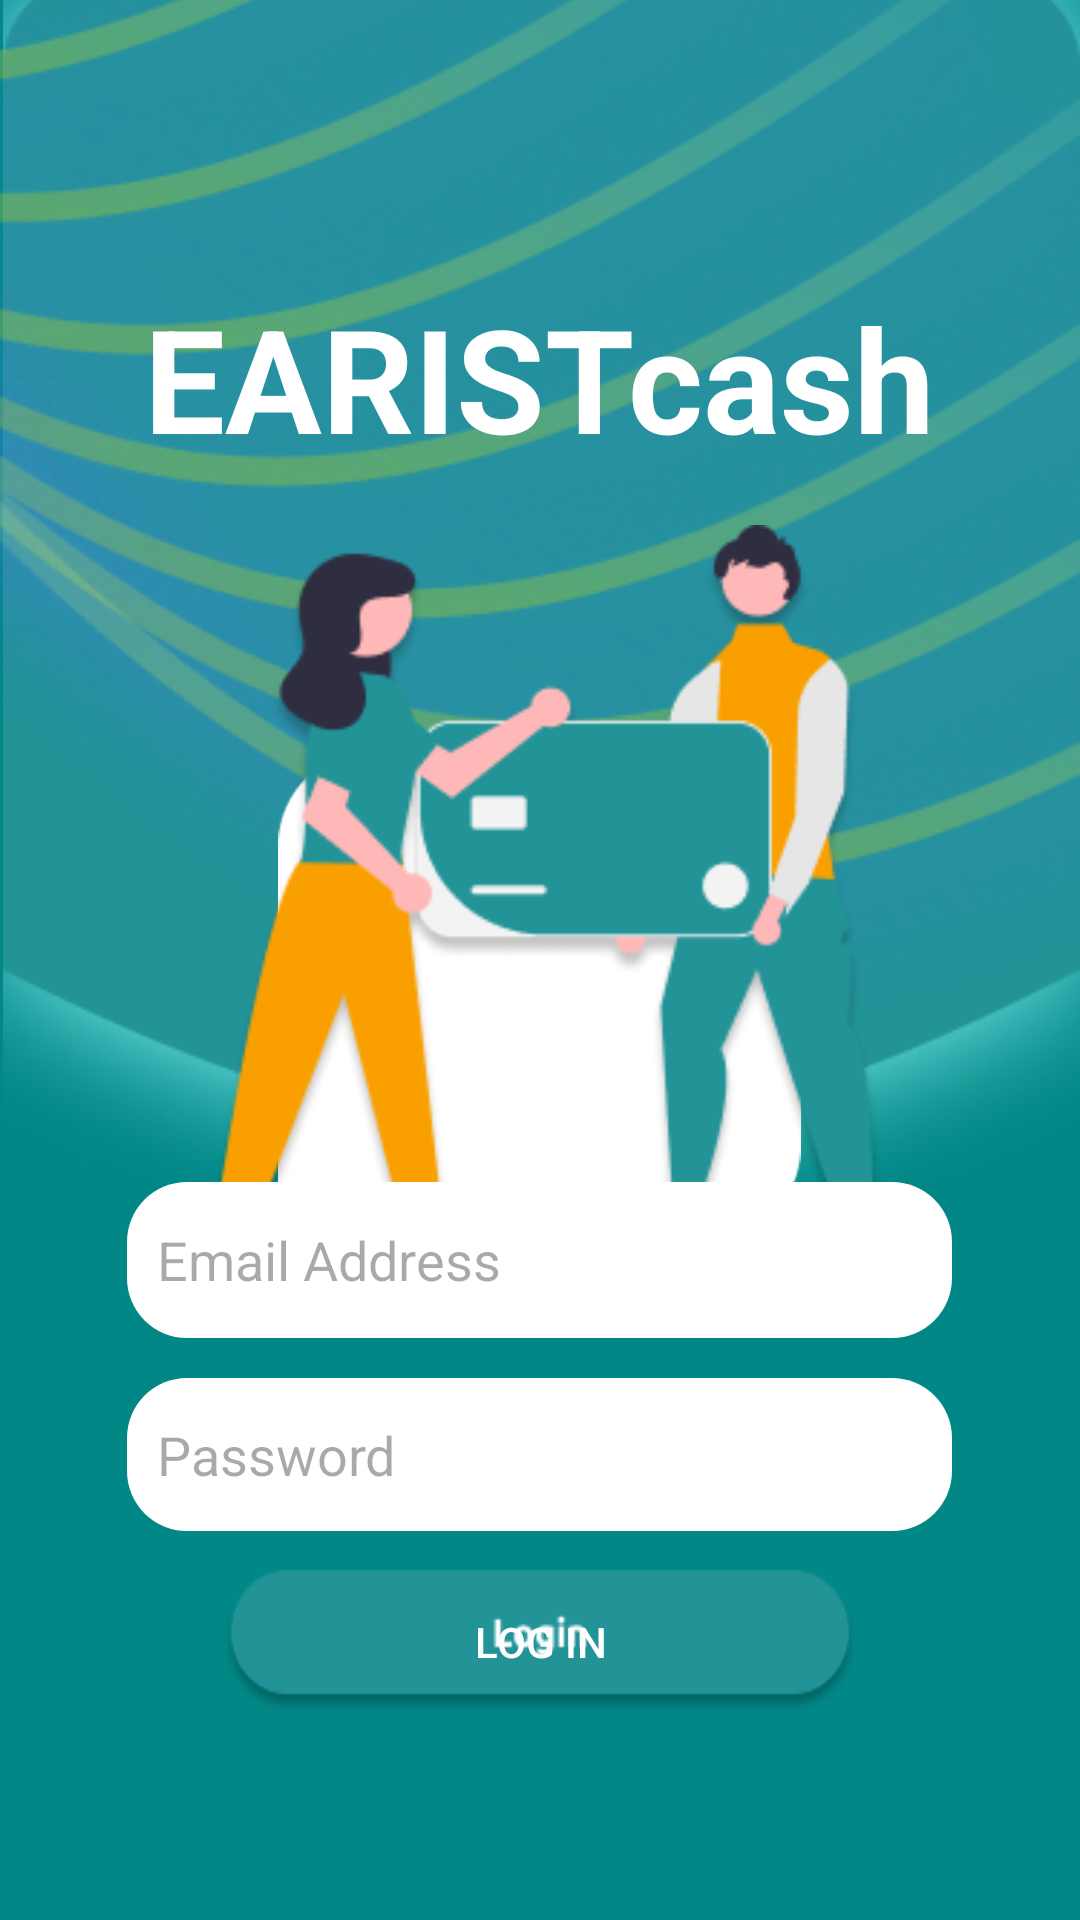

The Android layout XML behind this screen, and the referenced resources:
<!-- AndroidManifest.xml: application theme Theme.IT3c_partialappsgrp8 -->
<!-- res/layout/activity_main.xml -->
<?xml version="1.0" encoding="utf-8"?>
<RelativeLayout xmlns:android="http://schemas.android.com/apk/res/android"
    xmlns:app="http://schemas.android.com/apk/res-auto"
    xmlns:tools="http://schemas.android.com/tools"
    android:layout_width="match_parent"
    android:layout_height="match_parent"
    android:background="@color/design_default_color_secondary_variant"
    tools:context=".MainActivity">


    <ImageView
        android:id="@+id/a"
        android:layout_width="410dp"
        android:layout_height="488dp"
        android:layout_alignParentStart="true"
        android:layout_alignParentLeft="true"
        android:layout_alignParentTop="true"
        android:layout_marginStart="1dp"
        android:layout_marginLeft="1dp"
        android:layout_marginTop="-35dp"
        android:importantForAccessibility="no"
        app:srcCompat="@drawable/green"
        tools:ignore="RtlHardcoded" />

    <ImageView
        android:id="@+id/b"
        android:layout_width="419dp"
        android:layout_height="761dp"
        android:layout_marginStart="0dp"
        android:layout_marginTop="-61dp"
        app:srcCompat="@drawable/yellow"
        tools:ignore="ContentDescription" />

    <LinearLayout
        android:layout_width="match_parent"
        android:layout_height="252dp"
        android:gravity="center"
        android:orientation="vertical">

        <TextView
            android:id="@+id/textView3"
            android:layout_width="wrap_content"
            android:layout_height="wrap_content"
            android:shadowColor="#020202"
            android:text="EARISTcash"
            android:textColor="#FFFFFF"
            android:textColorHint="#FFFFFF"
            android:textSize="48sp"
            android:textStyle="bold" />
    </LinearLayout>

    <LinearLayout
        android:layout_width="match_parent"
        android:layout_height="match_parent"
        android:orientation="vertical">

        <ImageView
            android:id="@+id/c"
            android:layout_width="357dp"
            android:layout_height="164dp"
            android:layout_gravity="center"
            android:layout_marginTop="250dp"
            android:importantForAccessibility="no"
            app:srcCompat="@drawable/white" />
    </LinearLayout>

    <LinearLayout
        android:layout_width="match_parent"
        android:layout_height="561dp"
        android:layout_marginTop="175dp"
        android:gravity="center_horizontal"
        android:orientation="vertical">

        <ImageView
            android:id="@+id/generateQR"
            android:layout_width="288dp"
            android:layout_height="261dp"
            app:srcCompat="@drawable/design" />

    </LinearLayout>

    <LinearLayout
        android:layout_width="match_parent"
        android:layout_height="650dp"
        android:layout_marginTop="200dp"
        android:gravity="center"
        android:orientation="vertical">

        <EditText
            android:id="@+id/login_email"
            android:layout_width="275dp"
            android:layout_height="52dp"
            android:background="@drawable/round_corner"
            android:ems="10"
            android:hint="Email Address"
            android:inputType="textEmailAddress"
            android:paddingLeft="10dp" />

    </LinearLayout>

    <LinearLayout
        android:layout_width="match_parent"
        android:layout_height="match_parent"
        android:layout_marginTop="240dp"
        android:gravity="center"
        android:orientation="vertical">

        <EditText
            android:id="@+id/login_password"
            android:layout_width="275dp"
            android:layout_height="51dp"
            android:layout_marginTop="90dp"
            android:background="@drawable/round_corner"
            android:ems="10"
            android:hint="Password"
            android:inputType="textPassword"
            android:paddingLeft="10dp" />
    </LinearLayout>

    <LinearLayout
        android:layout_width="match_parent"
        android:layout_height="match_parent"
        android:layout_marginTop="375dp"
        android:gravity="center"
        android:orientation="vertical">

        <Button
            android:id="@+id/login_btn"
            android:layout_width="212dp"
            android:layout_height="48dp"
            android:layout_marginTop="80dp"
            android:background="@drawable/login"
            android:onClick="onClick"
            android:text="Log in"
            android:textColor="@color/white"
            android:textColorHint="#FFFFFF"
            app:iconTint="#229297"
            app:rippleColor="#25949F" />
    </LinearLayout>

    <LinearLayout
        android:layout_width="150dp"
        android:layout_height="50dp"
        android:layout_marginLeft="50dp"
        android:layout_marginTop="650dp"
        android:orientation="horizontal">

        <TextView
            android:id="@+id/login_forgot"
            android:layout_width="wrap_content"
            android:layout_height="wrap_content"
            android:layout_alignParentLeft="true"
            android:layout_alignParentTop="true"
            android:gravity="center_horizontal"
            android:text="Forgot Password?"
            android:textSize="16sp" />
    </LinearLayout>

    <LinearLayout
        android:layout_width="match_parent"
        android:layout_height="match_parent"
        android:gravity="center_horizontal"
        android:orientation="horizontal">

        <TextView
            android:id="@+id/login_register"
            android:layout_width="148dp"
            android:layout_height="48dp"
            android:layout_marginLeft="200dp"
            android:layout_marginTop="650dp"
            android:minHeight="48dp"
            android:onClick="onClick"
            android:text="Register Account"
            android:textSize="16sp" />
    </LinearLayout>

    <ProgressBar
        android:id="@+id/progressBar"
        android:layout_width="27dp"
        android:layout_height="36dp"
        android:layout_alignParentLeft="true"
        android:layout_alignParentTop="true"
        android:layout_marginLeft="194dp"
        android:layout_marginTop="465dp"
        android:visibility="gone" />

</RelativeLayout>
<!-- resources referenced by this layout -->
<resources>
  <color name="white">#FFFFFFFF</color>
  <!-- drawable design: png bitmap (drawable, 20875 bytes) -->
  <!-- drawable green: png bitmap (drawable, 35307 bytes) -->
  <!-- drawable login: png bitmap (drawable, 3517 bytes) -->
  <!-- drawable round_corner (drawable) -->
  <shape xmlns:android="http://schemas.android.com/apk/res/android">
      <solid android:color="@color/white" /> 
      <corners android:radius="20dp" /> 
  </shape>
  <!-- drawable white: png bitmap (drawable, 1662 bytes) -->
  <!-- drawable yellow: png bitmap (drawable, 209493 bytes) -->
  <style name="Theme.IT3c_partialappsgrp8" parent="Base.Theme.IT3c_partialappsgrp8" />
  <style name="Base.Theme.IT3c_partialappsgrp8" parent="Theme.Material3.DayNight.NoActionBar">
          
          
      </style>
</resources>
